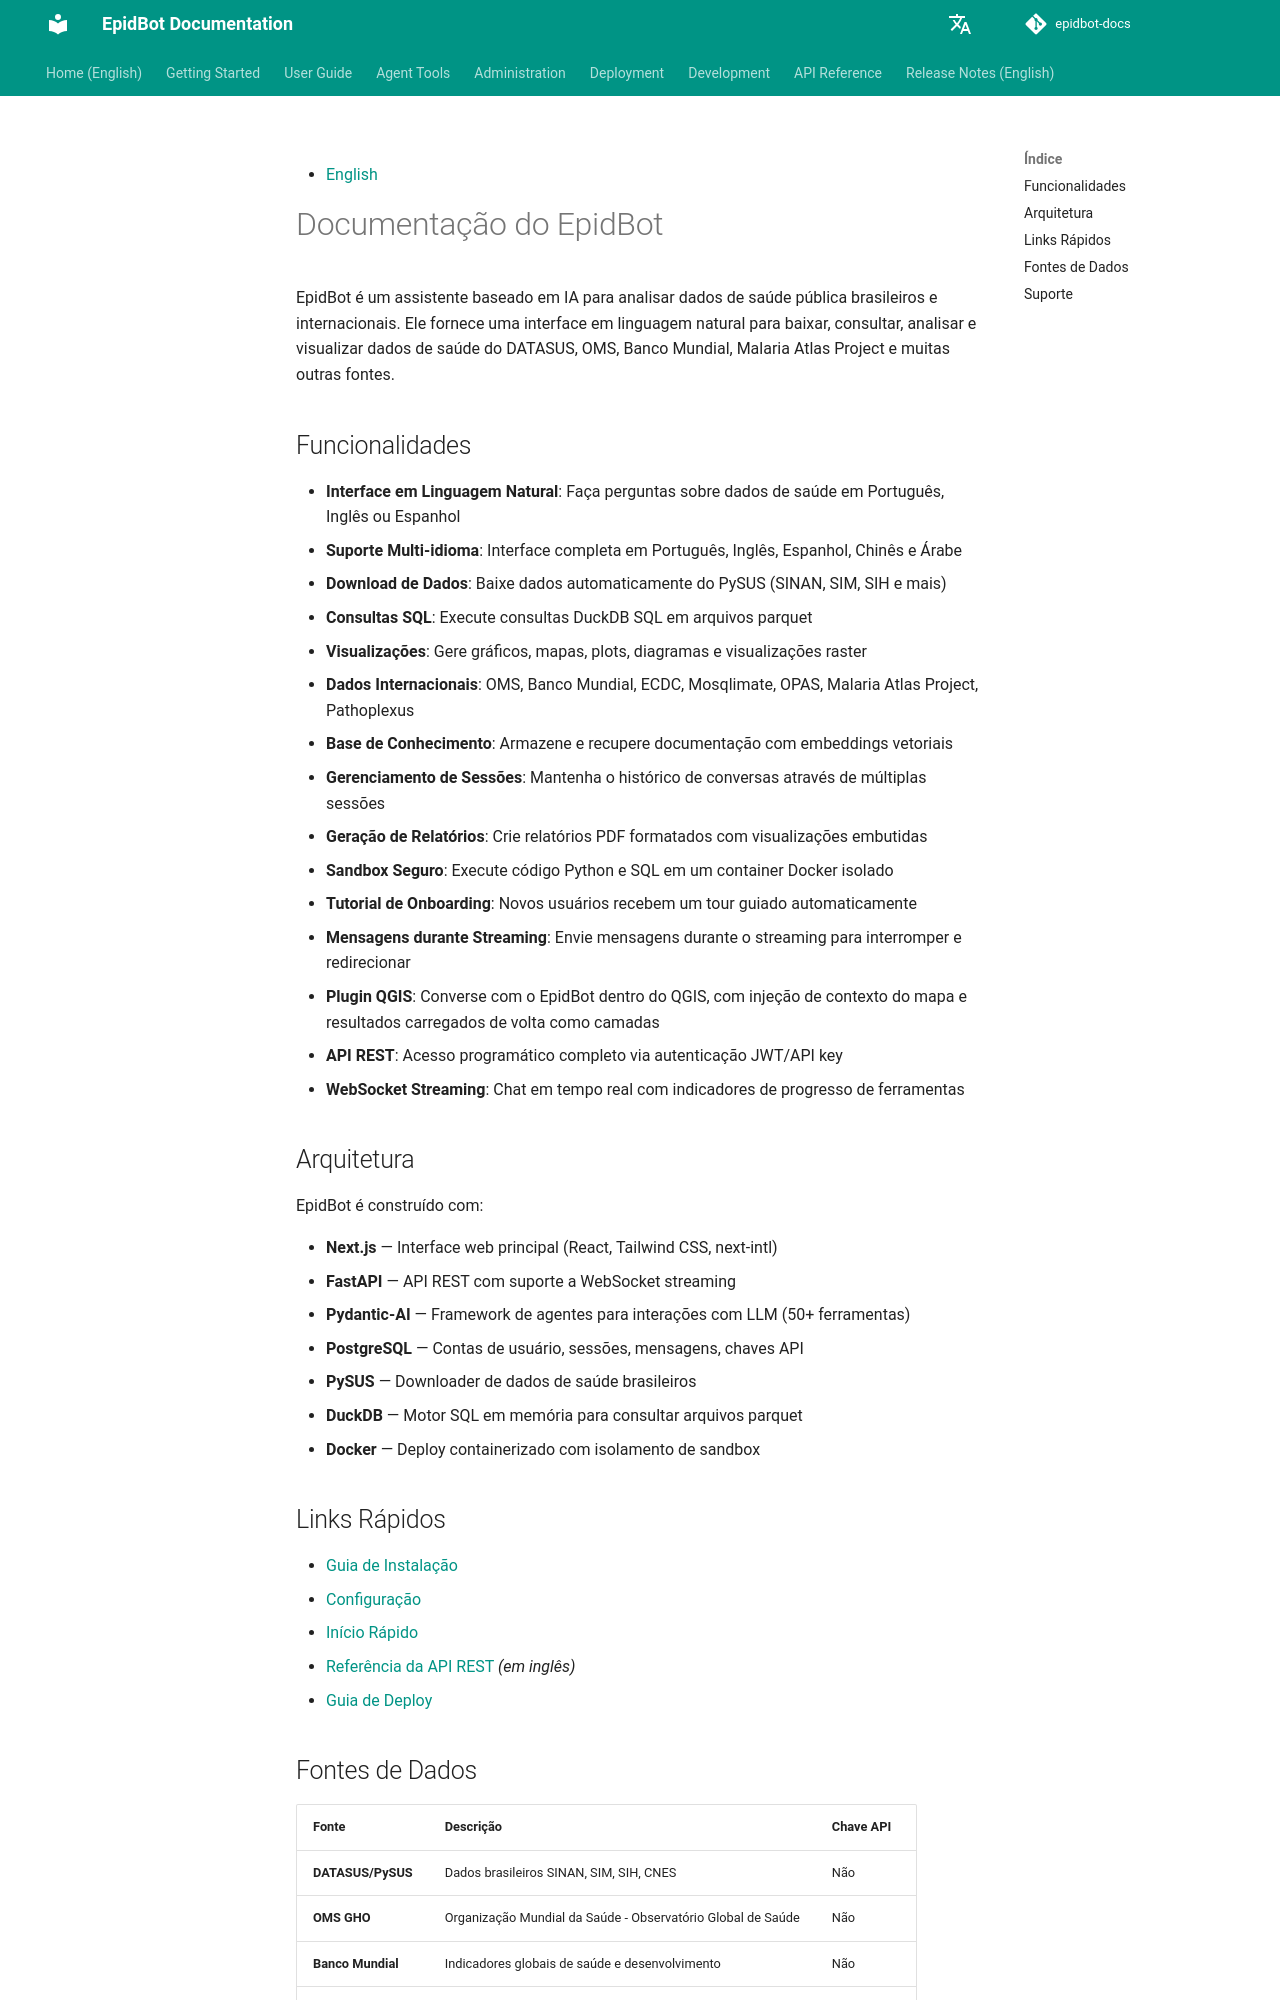

repository: Deeplearn-PeD/epidbot-docs · page: pt/index.html · generator: mkdocs

# Documentação do EpidBot

EpidBot é um assistente baseado em IA para analisar dados de saúde pública brasileiros e internacionais. Ele fornece uma interface em linguagem natural para baixar, consultar, analisar e visualizar dados de saúde do DATASUS, OMS, Banco Mundial, Malaria Atlas Project e muitas outras fontes.

## Funcionalidades

- **Interface em Linguagem Natural**: Faça perguntas sobre dados de saúde em Português, Inglês ou Espanhol
- **Suporte Multi-idioma**: Interface completa em Português, Inglês, Espanhol, Chinês e Árabe
- **Download de Dados**: Baixe dados automaticamente do PySUS (SINAN, SIM, SIH e mais)
- **Consultas SQL**: Execute consultas DuckDB SQL em arquivos parquet
- **Visualizações**: Gere gráficos, mapas, plots, diagramas e visualizações raster
- **Dados Internacionais**: OMS, Banco Mundial, ECDC, Mosqlimate, OPAS, Malaria Atlas Project, Pathoplexus
- **Base de Conhecimento**: Armazene e recupere documentação com embeddings vetoriais
- **Gerenciamento de Sessões**: Mantenha o histórico de conversas através de múltiplas sessões
- **Geração de Relatórios**: Crie relatórios PDF formatados com visualizações embutidas
- **Sandbox Seguro**: Execute código Python e SQL em um container Docker isolado
- **Tutorial de Onboarding**: Novos usuários recebem um tour guiado automaticamente
- **Mensagens durante Streaming**: Envie mensagens durante o streaming para interromper e redirecionar
- **Plugin QGIS**: Converse com o EpidBot dentro do QGIS, com injeção de contexto do mapa e resultados carregados de volta como camadas
- **API REST**: Acesso programático completo via autenticação JWT/API key
- **WebSocket Streaming**: Chat em tempo real com indicadores de progresso de ferramentas

## Arquitetura

EpidBot é construído com:

- **Next.js** — Interface web principal (React, Tailwind CSS, next-intl)
- **FastAPI** — API REST com suporte a WebSocket streaming
- **Pydantic-AI** — Framework de agentes para interações com LLM (50+ ferramentas)
- **PostgreSQL** — Contas de usuário, sessões, mensagens, chaves API
- **PySUS** — Downloader de dados de saúde brasileiros
- **DuckDB** — Motor SQL em memória para consultar arquivos parquet
- **Docker** — Deploy containerizado com isolamento de sandbox

## Links Rápidos

- [Guia de Instalação](getting-started/installation.md)
- [Configuração](getting-started/configuration.md)
- [Início Rápido](getting-started/quickstart.md)
- [Referência da API REST](../api/rest.md) *(em inglês)*
- [Guia de Deploy](deploy/docker.md)
